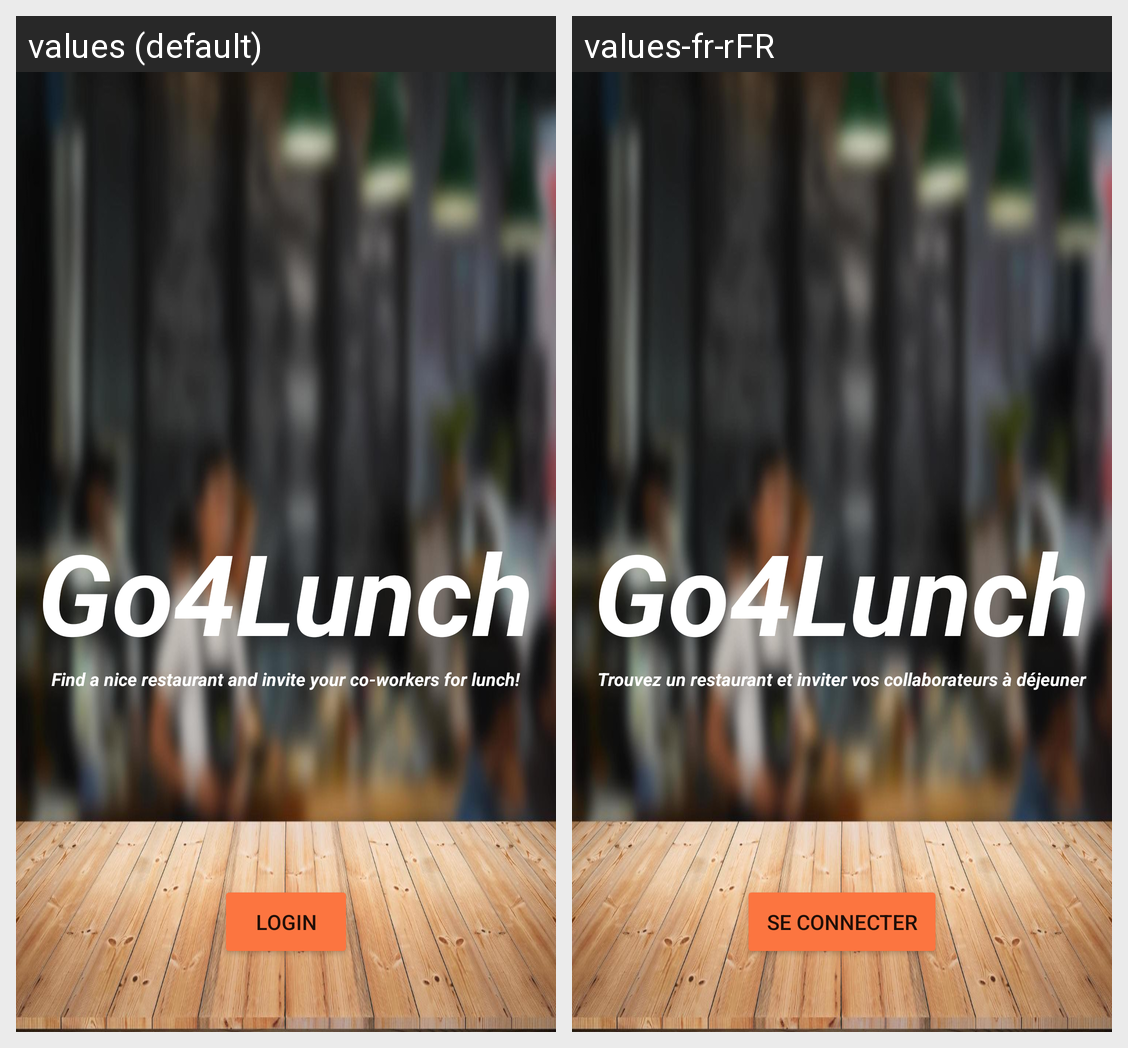

Here is an Android app screen in its default locale and in the app's own translations. Write out the translated-string differences for the strings that appear on this screen.
Android screen res/layout/activity_main.xml rendered under 2 locales, left to right: values (default), values-fr-rFR. Device: Nexus 5 (rendered at 1080×1920; each locale shown at half size, 540×960, under a caption strip naming it); theme Theme.MaterialComponents.DayNight.NoActionBar.
Strings drawn on this screen, with the default value and each locale's value (text and hints the layout hard-codes, and strings that could not be matched under every locale, appear in the picture but are not listed):

login_title
  values: Go4Lunch
  values-fr-rFR: Go4Lunch

login_description_title
  values: Find a nice restaurant and invite your co-workers for lunch!
  values-fr-rFR: Trouvez un restaurant et inviter vos collaborateurs à déjeuner

login_button_title
  values: Login
  values-fr-rFR: Se connecter
